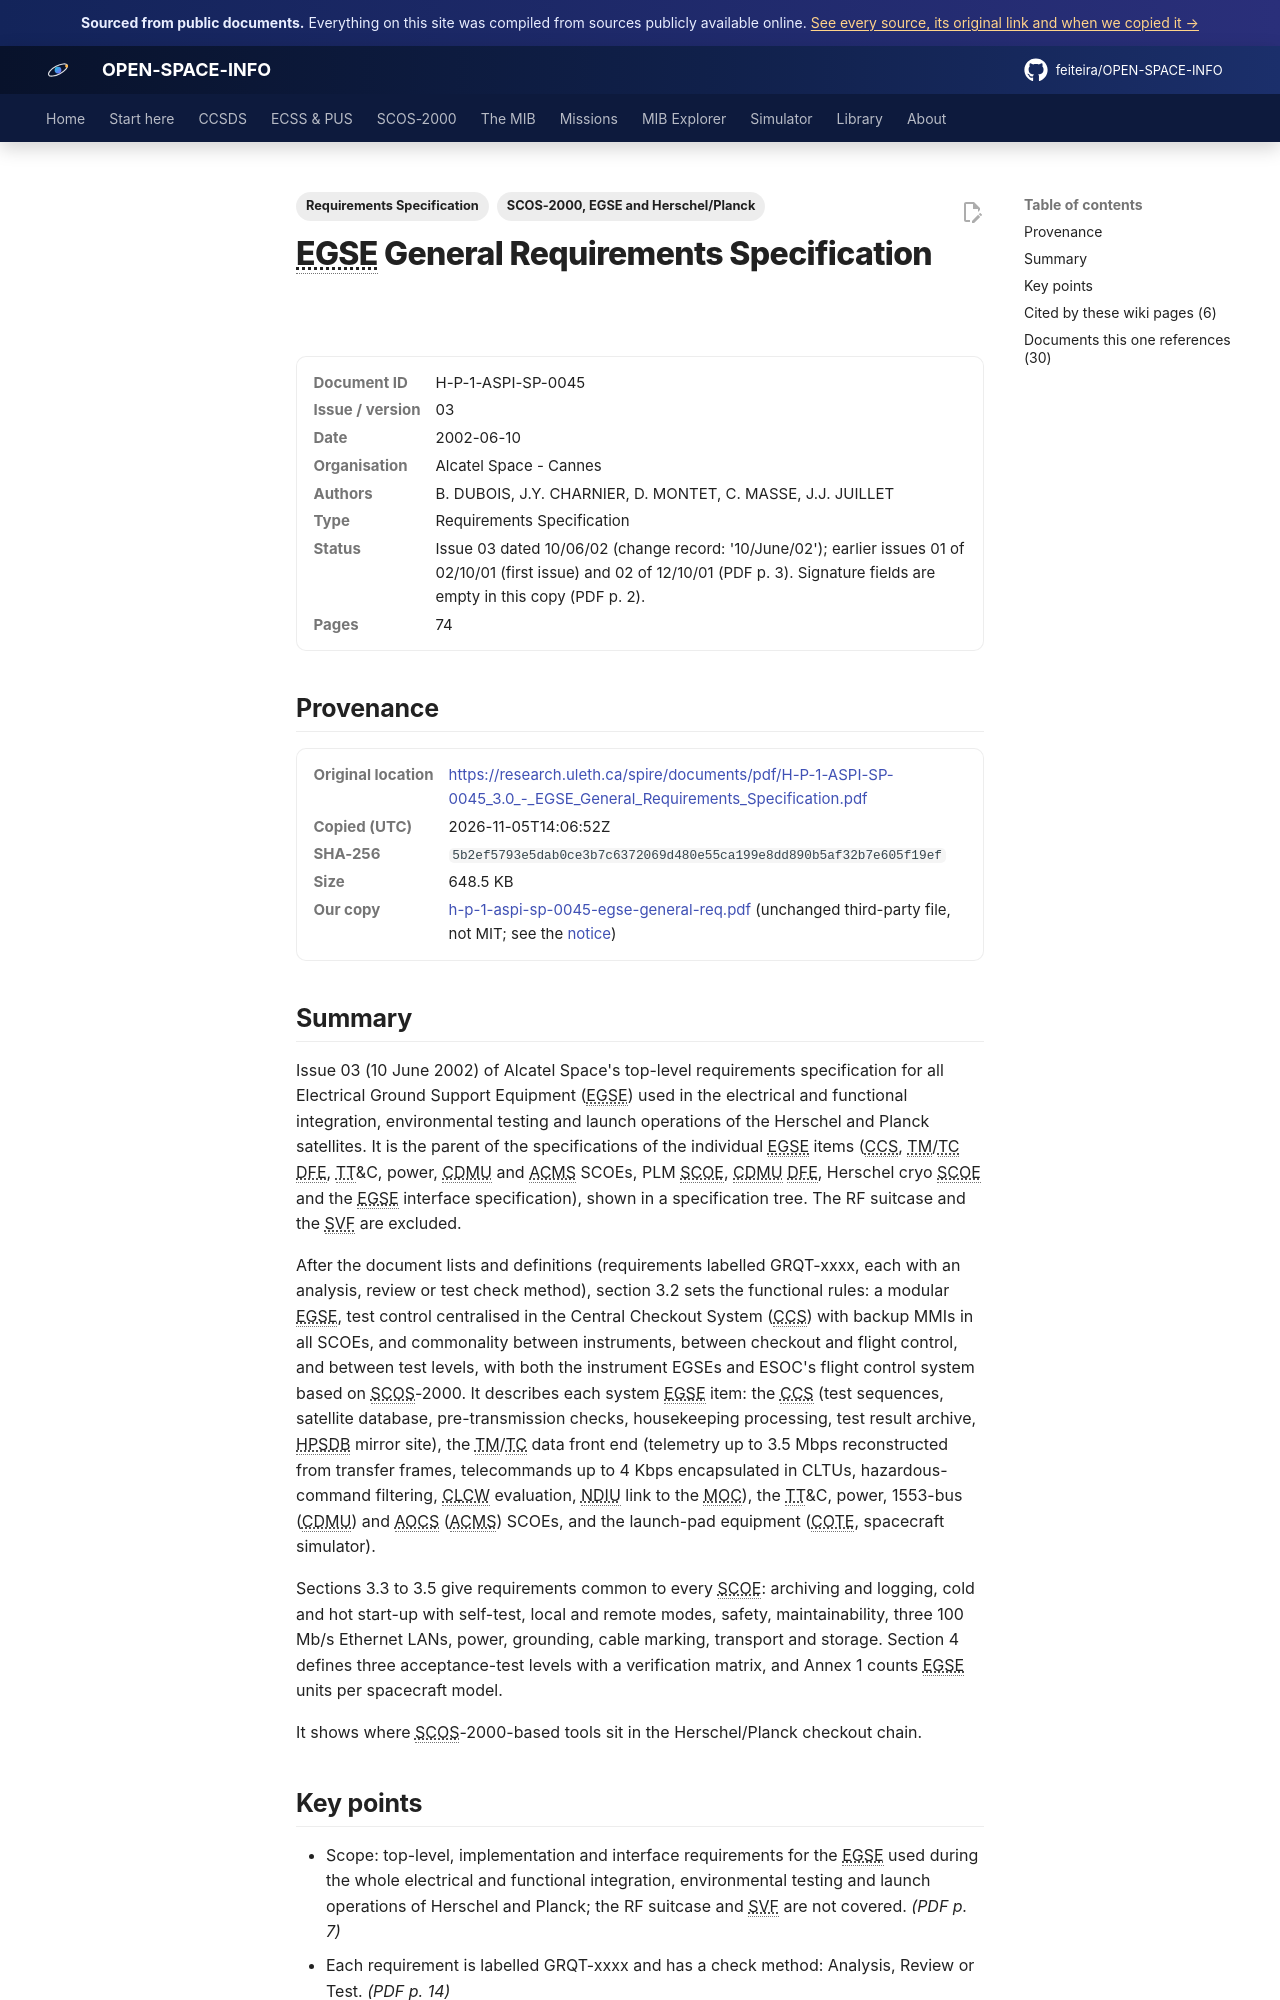

repository: feiteira/OPEN-SPACE-INFO · page: library/h-p-1-aspi-sp-0045-egse-general-req/index.html · generator: mkdocs

---
title: "Herschel/Planck EGSE General Requirements Specification"
description: "Issue 03 (10 June 2002) of Alcatel Space's top-level requirements specification for all Electrical Ground Support Equipment (EGSE) used in the electrical and functional integration, environmental test"
tags: ["Requirements Specification", "SCOS-2000, EGSE and Herschel/Planck"]
sources: [h-p-1-aspi-sp-0045-egse-general-req]
---

# EGSE General Requirements Specification

<dl class="osi-meta"><dt>Document ID</dt><dd>H-P-1-ASPI-SP-0045</dd><dt>Issue / version</dt><dd>03</dd><dt>Date</dt><dd>2002-06-10</dd><dt>Organisation</dt><dd>Alcatel Space - Cannes</dd><dt>Authors</dt><dd>B. DUBOIS, J.Y. CHARNIER, D. MONTET, C. MASSE, J.J. JUILLET</dd><dt>Type</dt><dd>Requirements Specification</dd><dt>Status</dt><dd>Issue 03 dated 10/06/02 (change record: '10/June/02'); earlier issues 01 of 02/10/01 (first issue) and 02 of 12/10/01 (PDF p. 3). Signature fields are empty in this copy (PDF p. 2).</dd><dt>Pages</dt><dd>74</dd></dl>

## Provenance

<dl class="osi-meta"><dt>Original location</dt><dd><a href="https://research.uleth.ca/spire/documents/pdf/H-P-1-ASPI-SP-0045_3.0_-_EGSE_General_Requirements_Specification.pdf" rel="noopener">https://research.uleth.ca/spire/documents/pdf/H-P-1-ASPI-SP-0045_3.0_-_EGSE_General_Requirements_Specification.pdf</a></dd><dt>Copied (UTC)</dt><dd>2026-11-05T14:06:52Z</dd><dt>SHA-256</dt><dd><code>5b2ef5793e5dab0ce3b7c6372069d480e55ca199e8dd890b5af32b7e605f19ef</code></dd><dt>Size</dt><dd>648.5 KB</dd><dt>Our copy</dt><dd><a href="../third-party/core/h-p-1-aspi-sp-0045-egse-general-req.pdf">h-p-1-aspi-sp-0045-egse-general-req.pdf</a> (unchanged third-party file, not MIT; see the <a href="../third-party/NOTICE/">notice</a>)</dd></dl>

## Summary

Issue 03 (10 June 2002) of Alcatel Space's top-level requirements specification for all Electrical Ground Support Equipment (EGSE) used in the electrical and functional integration, environmental testing and launch operations of the Herschel and Planck satellites. It is the parent of the specifications of the individual EGSE items (CCS, TM/TC DFE, TT&C, power, CDMU and ACMS SCOEs, PLM SCOE, CDMU DFE, Herschel cryo SCOE and the EGSE interface specification), shown in a specification tree. The RF suitcase and the SVF are excluded.

After the document lists and definitions (requirements labelled GRQT-xxxx, each with an analysis, review or test check method), section 3.2 sets the functional rules: a modular EGSE, test control centralised in the Central Checkout System (CCS) with backup MMIs in all SCOEs, and commonality between instruments, between checkout and flight control, and between test levels, with both the instrument EGSEs and ESOC's flight control system based on SCOS-2000. It describes each system EGSE item: the CCS (test sequences, satellite database, pre-transmission checks, housekeeping processing, test result archive, HPSDB mirror site), the TM/TC data front end (telemetry up to 3.5 Mbps reconstructed from transfer frames, telecommands up to 4 Kbps encapsulated in CLTUs, hazardous-command filtering, CLCW evaluation, NDIU link to the MOC), the TT&C, power, 1553-bus (CDMU) and AOCS (ACMS) SCOEs, and the launch-pad equipment (COTE, spacecraft simulator).

Sections 3.3 to 3.5 give requirements common to every SCOE: archiving and logging, cold and hot start-up with self-test, local and remote modes, safety, maintainability, three 100 Mb/s Ethernet LANs, power, grounding, cable marking, transport and storage. Section 4 defines three acceptance-test levels with a verification matrix, and Annex 1 counts EGSE units per spacecraft model.

It shows where SCOS-2000-based tools sit in the Herschel/Planck checkout chain.
